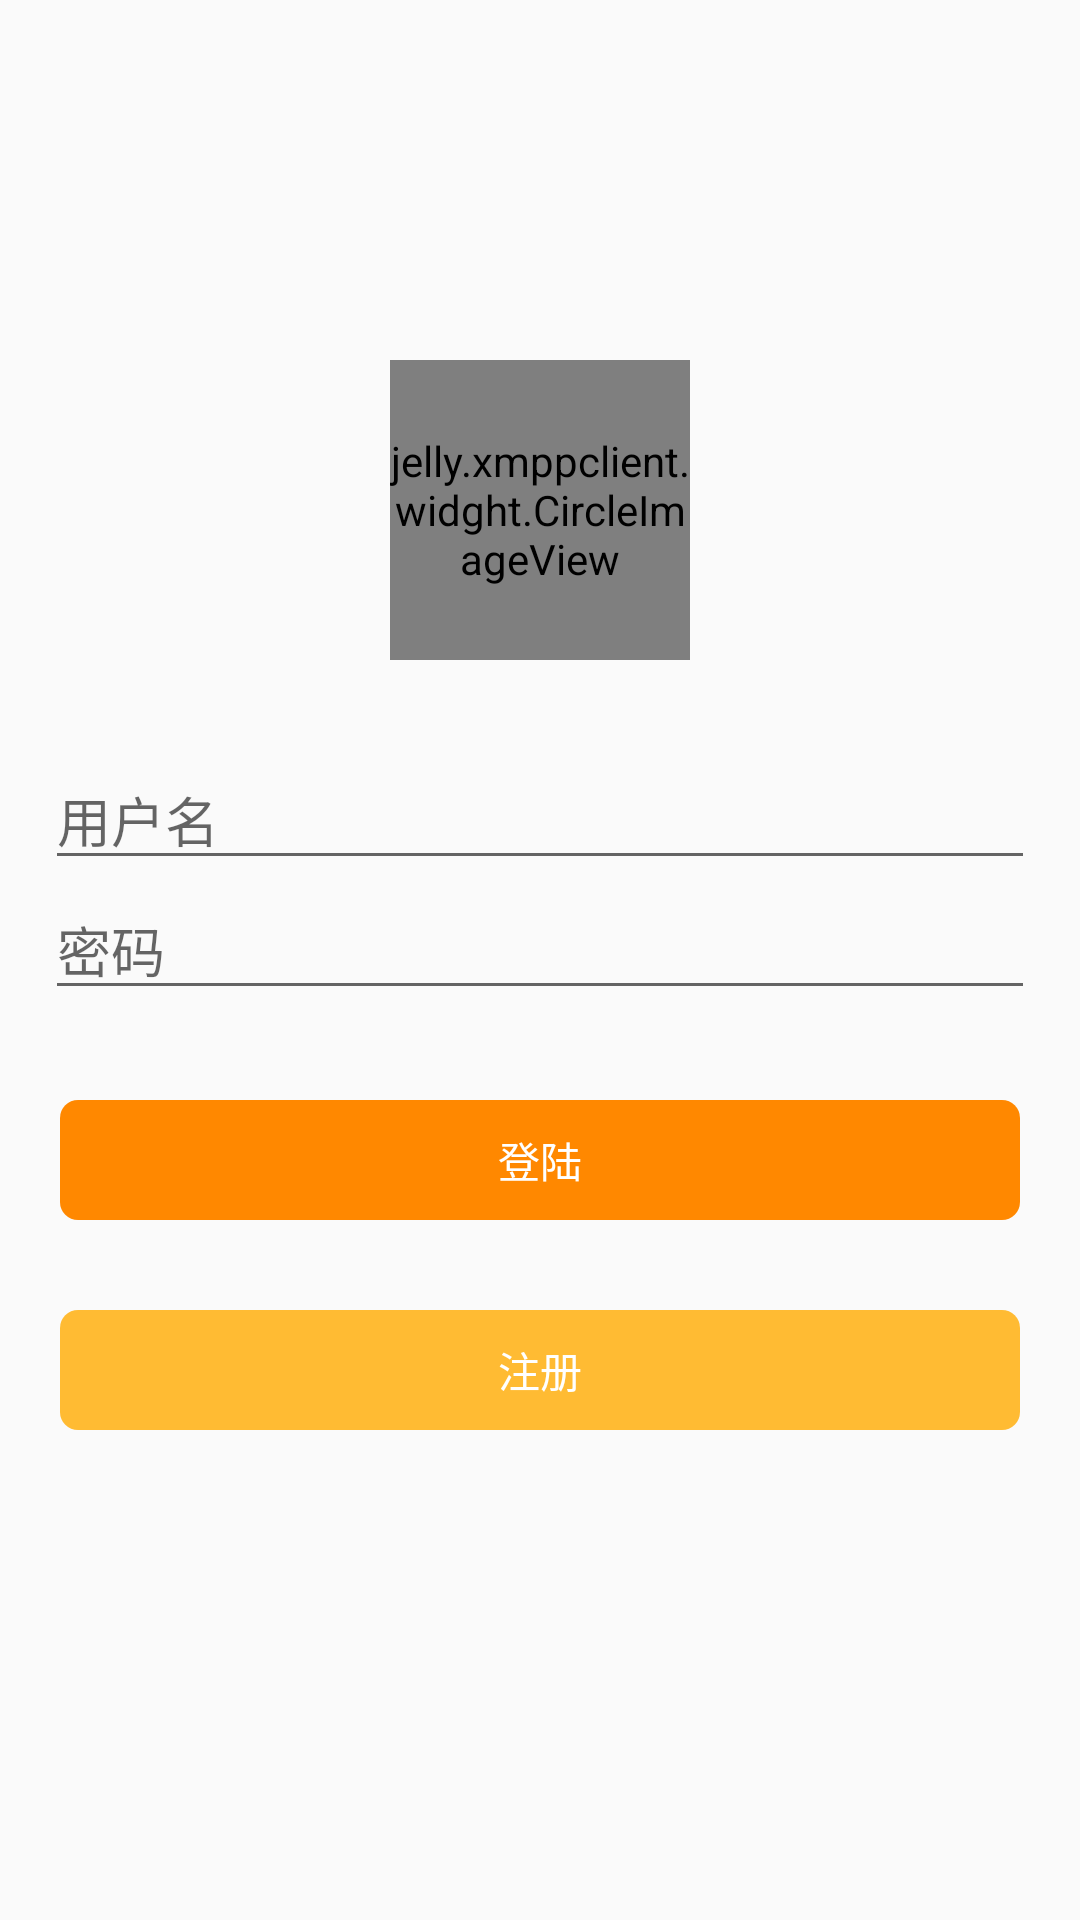

Reconstruct the res/layout file that produces this screen, plus the resources it refers to.
<!-- AndroidManifest.xml: application theme Theme.AppCompat.Light.NoActionBar -->
<!-- res/layout/activity_login.xml -->
<?xml version="1.0" encoding="utf-8"?>
<LinearLayout xmlns:android="http://schemas.android.com/apk/res/android"
    xmlns:app="http://schemas.android.com/apk/res-auto"
    android:layout_width="match_parent"
    android:layout_height="match_parent"
    android:gravity="center"
    android:orientation="vertical">

    <jelly.xmppclient.widght.CircleImageView
        android:id="@+id/login_user_img"
        android:layout_width="100dp"
        android:layout_height="100dp"
        android:layout_gravity="center_horizontal"
        android:layout_marginTop="120dp"
        android:src="@drawable/login_image"
        app:civ_border_color="@color/text_color"
        app:civ_border_width="2dp"/>

    <EditText
        android:id="@+id/username"
        android:layout_width="match_parent"
        android:layout_height="wrap_content"
        android:layout_marginLeft="15dp"
        android:layout_marginRight="15dp"
        android:layout_marginTop="30dp"
        android:ems="10"
        android:hint="用户名"
        android:inputType="textPersonName"
        android:textColor="@color/text_color" />

    <EditText
        android:id="@+id/password"
        android:layout_width="match_parent"
        android:layout_height="wrap_content"
        android:layout_marginLeft="15dp"
        android:layout_marginRight="15dp"
        android:ems="10"
        android:hint="密码"
        android:inputType="textPassword"
        android:textColor="@color/text_color" />

    <Button
        android:id="@+id/but_login"
        style="@android:style/Widget.Material.Button.Colored"
        android:layout_width="match_parent"
        android:layout_height="40dp"
        android:layout_marginLeft="20dp"
        android:layout_marginRight="20dp"
        android:layout_marginTop="30dp"
        android:background="@drawable/login_button_slector"
        android:backgroundTint="@android:color/holo_orange_dark"
        android:gravity="center"
        android:text="登陆" />

    <Button
        android:id="@+id/but_register"
        style="@style/Widget.AppCompat.Button.Colored"
        android:layout_width="match_parent"
        android:layout_height="40dp"
        android:layout_marginLeft="20dp"
        android:layout_marginRight="20dp"
        android:layout_marginTop="30dp"
        android:background="@drawable/login_button_slector"
        android:backgroundTint="@android:color/holo_orange_light"
        android:gravity="center"
        android:text="注册" />

    <RelativeLayout
        android:layout_width="match_parent"
        android:layout_height="match_parent"
        android:visibility="invisible">

    </RelativeLayout>


</LinearLayout>
<!-- resources referenced by this layout -->
<resources>
  <color name="text_color">#e78170</color>
  <!-- drawable login_button_slector (drawable) -->
  <?xml version="1.0" encoding="utf-8"?>
  <selector xmlns:android="http://schemas.android.com/apk/res/android">
      <item android:state_pressed="true" android:drawable="@drawable/login_button_press_shape" />
      <item android:state_selected="true" android:drawable="@drawable/login_button_press_shape" />
      <item android:drawable="@drawable/login_button_normal_shape" />
  </selector>
  <!-- drawable login_image: png bitmap (drawable, 124898 bytes) -->
  <!-- drawable login_button_press_shape (drawable) -->
  <?xml version="1.0" encoding="utf-8"?>
  <shape xmlns:android="http://schemas.android.com/apk/res/android"
      android:shape="rectangle">
      
      
      
      
          
          
      
      <corners android:radius="6dp" />
  </shape>
  <!-- drawable login_button_normal_shape (drawable) -->
  <?xml version="1.0" encoding="utf-8"?>
  <shape xmlns:android="http://schemas.android.com/apk/res/android"
      android:shape="rectangle">
      
      
      
      
          
          
      
      <corners android:radius="6dp" />
  </shape>
</resources>
